Run: headless pygame with SDL's dummy video driver; simulated clock (each Clock.tick advances the game by its frame time, no real sleeping); random seed 0; keys injected as events and as key.get_pressed() state; mouse plan: one left click at the window centre at the start of phase 2, then a move to the lower-right quarter at the start of phase 3.
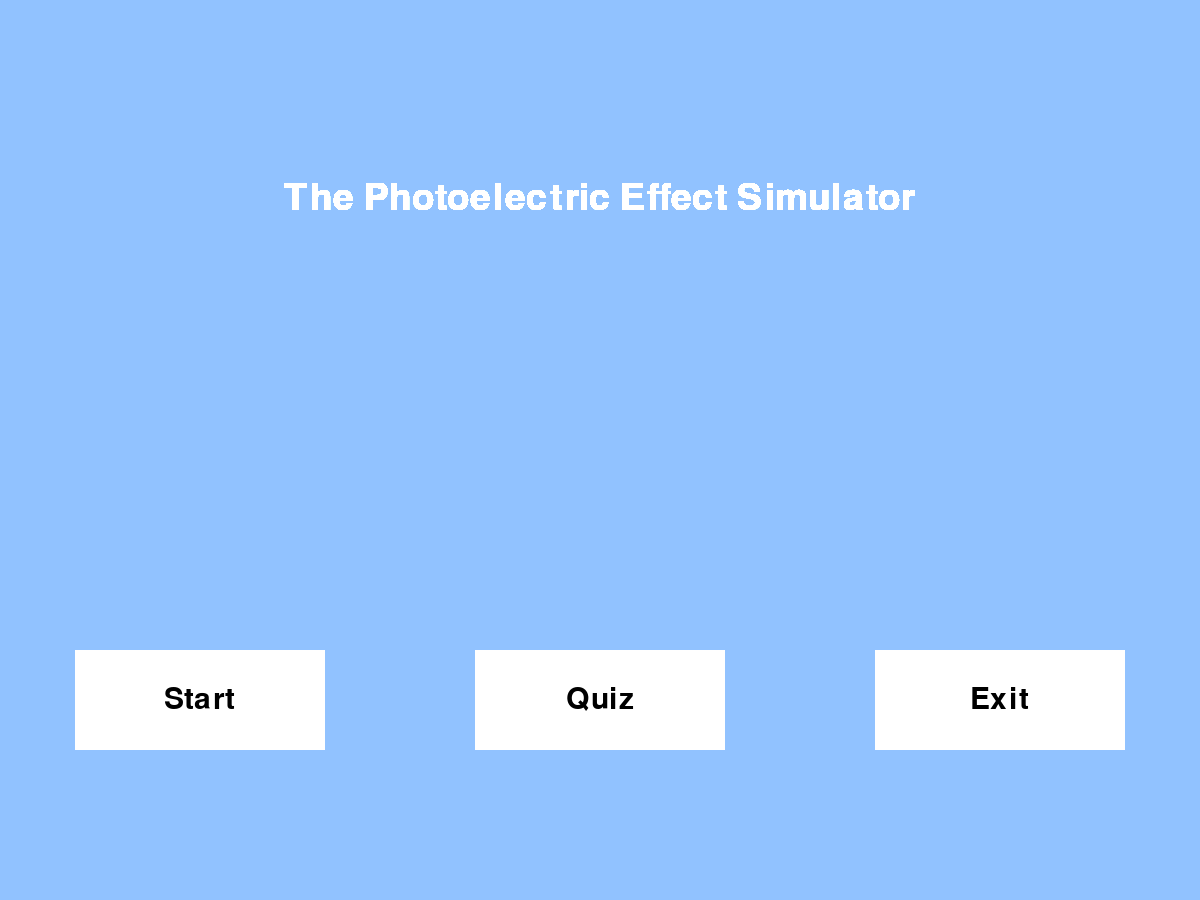
Frame 1 of 4 · flips 1–60 · no input
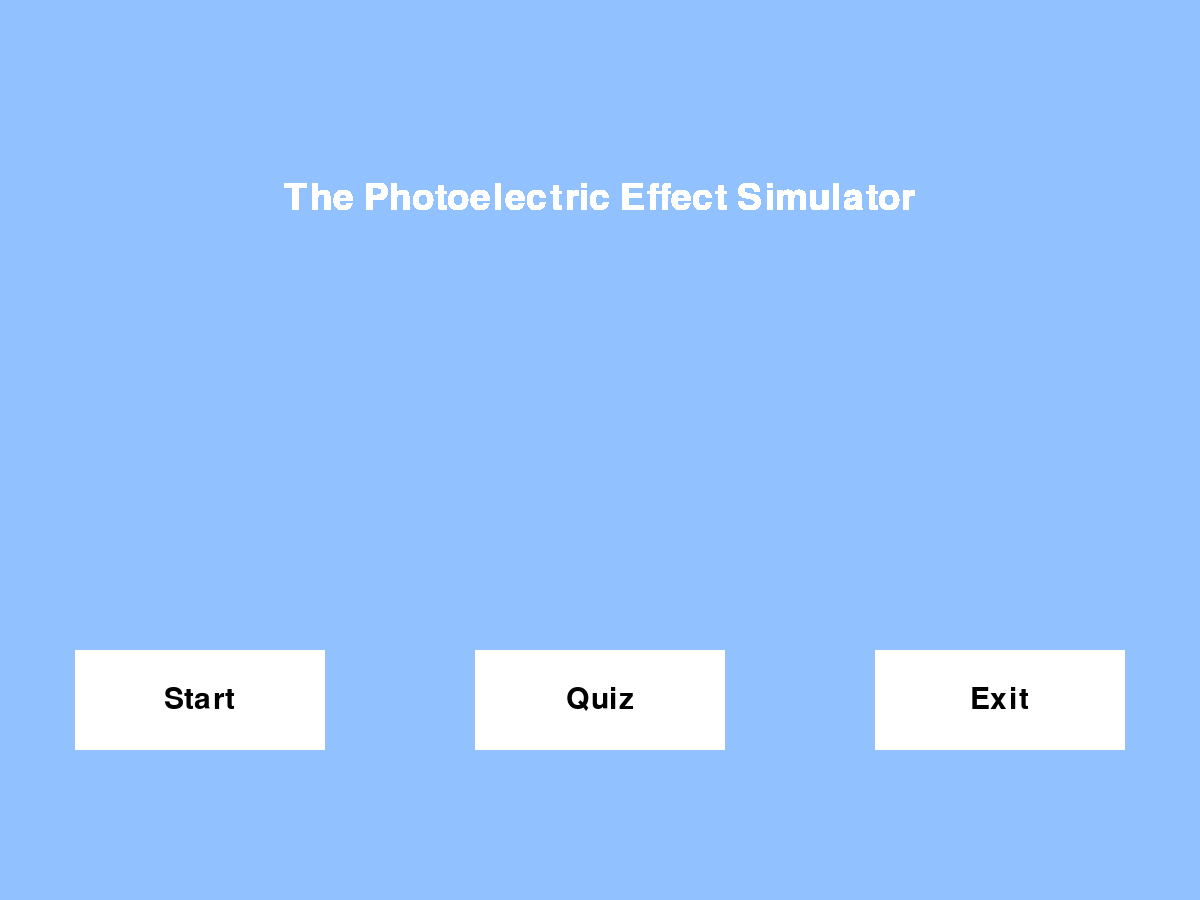
Frame 2 of 4 · flips 61–180 · clicked the window centre · tapped SPACE, RETURN · held RIGHT (→), D
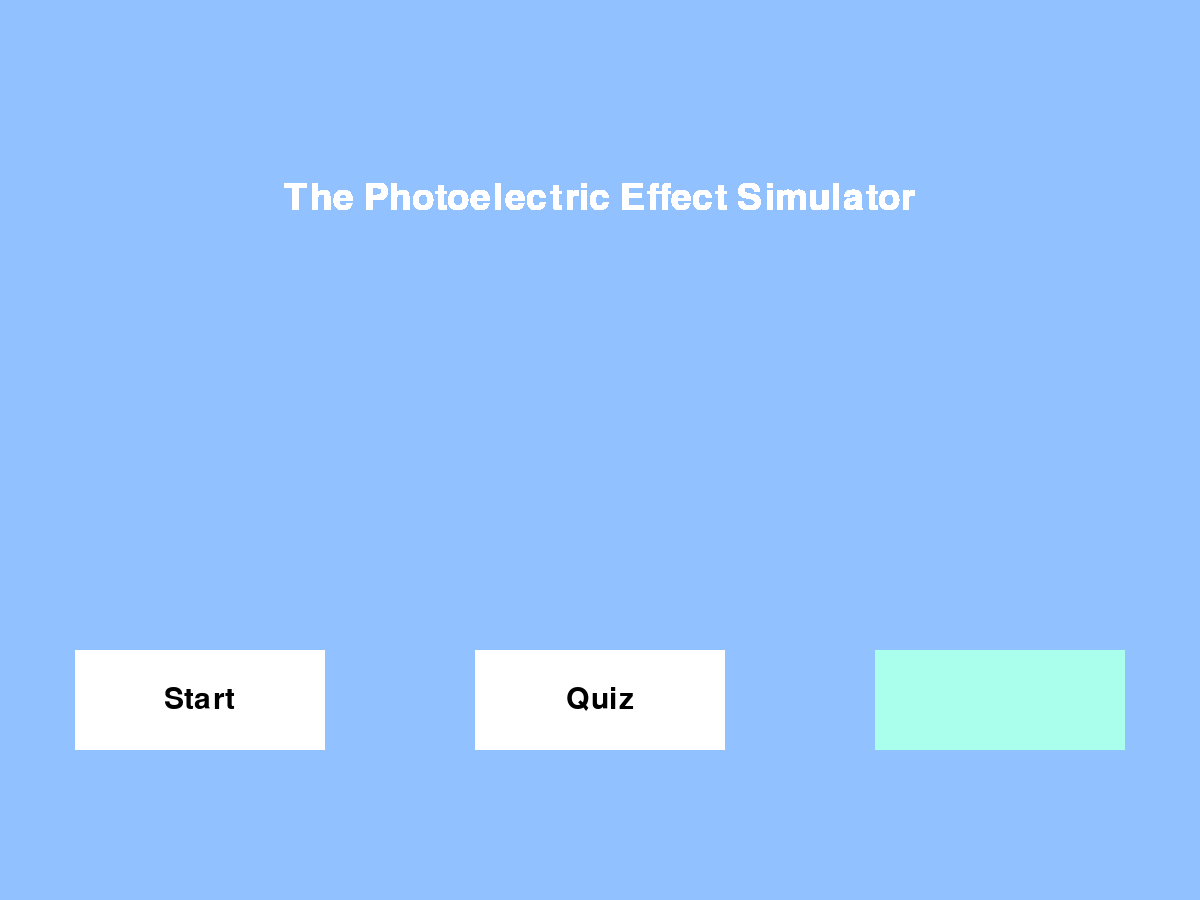
Frame 3 of 4 · flips 181–300 · moved the mouse to the lower-right quarter · held DOWN (↓), S
Frame 4 of 4 · flips 301–420 · held LEFT (←), A, UP (↑), W · screen unchanged from frame 3, image omitted

The pygame program that drew these frames:

import sys, pygame #import pygame, the main library used for graphics

pygame.init() #initialise all of the pygame modules for later use

#Variables for window size
screen_width = 1200
screen_height = 900

white = (255, 255, 255)

screen = pygame.display.set_mode([screen_width, screen_height]) #Creates the screen itself
screen.fill((145, 194, 255)) #Set the background color of the window
pygame.display.set_caption("Photoelectric Effect Simulator V-Alpha") #Set the title of the window

def button_clicked(button, width, height, mouse, click):
    #Defines the bounds of the button
    if (button.topleft[0] < mouse[0] < button.topleft[0] + width) and (button.topleft[1] < mouse[1] < button.topleft[1] + height):

        #Draws a new rect of different colour to give the appearance of interaction.
        ##Consider different method; this covers the text
        pygame.draw.rect(screen, (170, 255, 236), button)

        #Button is pressed so return true
        if click[0] == 1:
            return True

#Create a function that will handle the main menu
def main_menu(mouse, click):
    titlefont = pygame.font.SysFont("consolas", 55) #Create a font for the visual title
    buttonfont = pygame.font.SysFont("consolas", 45) #Create a font for the text on the buttons

    title = titlefont.render("The Photoelectric Effect Simulator", True, white) #Set the text of the title, and give the colour white
    #Create the text for the buttons, and color them black
    start_text = buttonfont.render("Start", True, (0,0,0))
    quiz_text = buttonfont.render("Quiz", True, (0,0,0))
    exit_text = buttonfont.render("Exit", True, (0,0,0))

    #Some variables for the buttons, so if I decide to change anything later it will be easy to do
    button_width = 250
    button_height = 100
    button_color = white

    #Draw the rect objects themselves on the screen, with necessary properties
    start_button = pygame.draw.rect(screen, button_color, ((screen_width/6) - button_width/2, 650, button_width, button_height)) #Start Simulation
    quiz_button = pygame.draw.rect(screen, button_color, ((screen_width/2) - button_width/2, 650, button_width, button_height)) #Quiz
    exit_button = pygame.draw.rect(screen, button_color, (5*(screen_width/6) - button_width/2, 650, button_width, button_height)) #Exit

    #Blit the text objects to the screen in the necessary positions
    screen.blit(title, ((screen_width/2)-(title.get_width()/2), screen_height/5))
    screen.blit(start_text, (start_button.center[0] - start_text.get_width()/2, start_button.center[1] - start_text.get_height()/2))
    screen.blit(quiz_text, (quiz_button.center[0] - quiz_text.get_width()/2, quiz_button.center[1] - quiz_text.get_height()/2))
    screen.blit(exit_text, (exit_button.center[0] - exit_text.get_width()/2, exit_button.center[1] - exit_text.get_height()/2))

    #Call the button_clicked method, once for each button, so the program can continue as necessary when a button is pressed
    b1 = button_clicked(start_button, button_width, button_height, mouse, click)
    b2 = button_clicked(quiz_button, button_width, button_height, mouse, click)
    b3 = button_clicked(exit_button, button_width, button_height, mouse, click)

    #Exit button pressed, so end the program
    if b3:
        pygame.quit()
        sys.exit()


while True:

    #Get the current mouse position and state of the mouse buttons
    mouse = pygame.mouse.get_pos()
    click = pygame.mouse.get_pressed()

    main_menu(mouse, click) #For testing purposes, just call the menu here

    #Main loop
    pygame.display.update()
    for event in pygame.event.get():
        if event.type == pygame.QUIT:
            pygame.quit()
            sys.exit()
